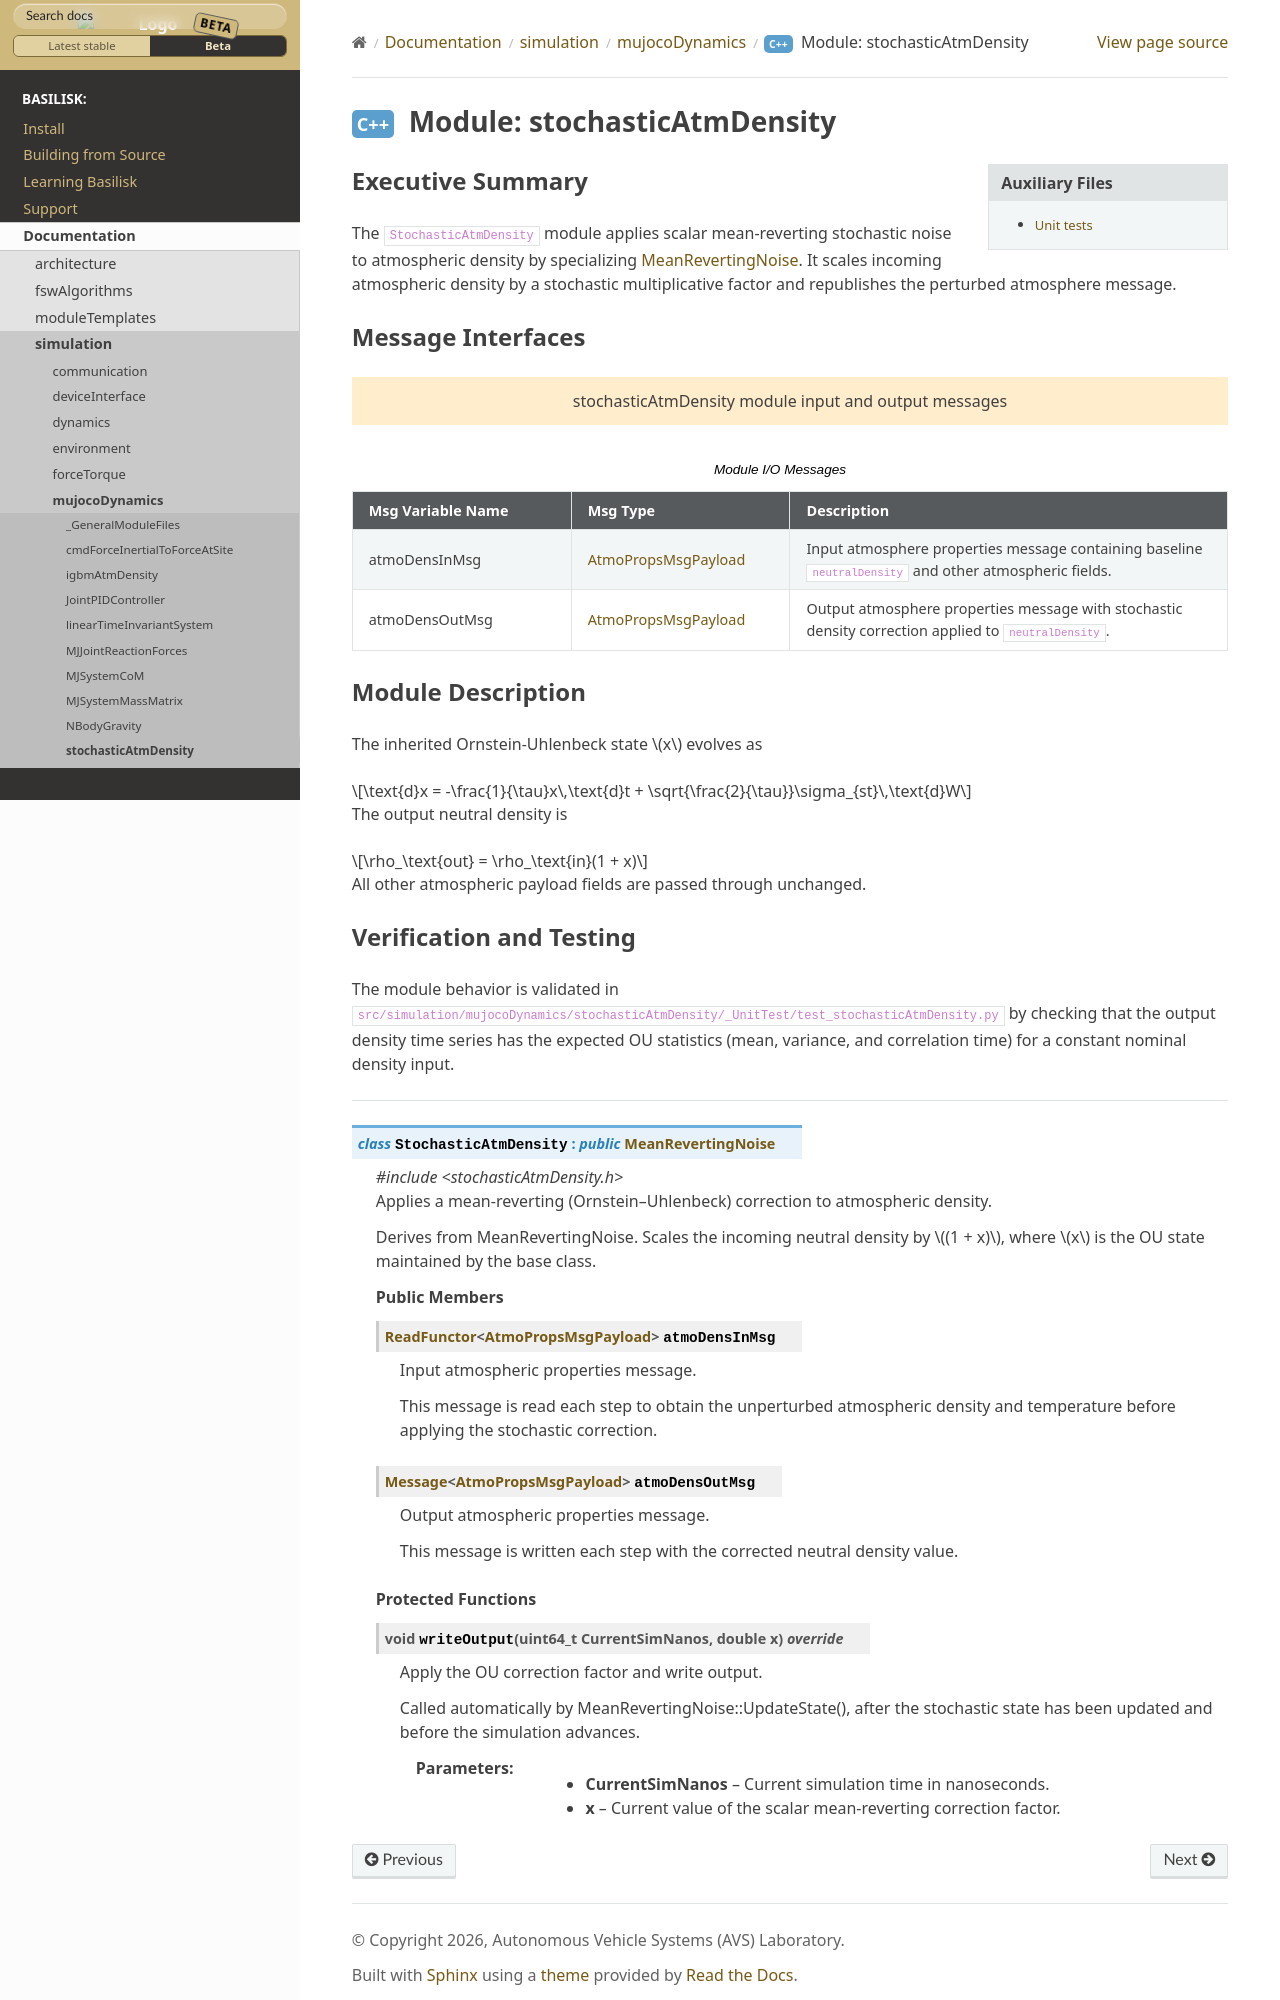

repository: AVSLab/basilisk · page: develop/Documentation/simulation/mujocoDynamics/stochasticAtmDensity/stochasticAtmDensity.html · generator: sphinx

Executive Summary
-----------------
The ``StochasticAtmDensity`` module applies scalar mean-reverting stochastic noise to atmospheric density by
specializing :ref:`MeanRevertingNoise <meanRevertingNoise>`. It scales incoming atmospheric
density by a stochastic multiplicative factor and republishes the perturbed atmosphere message.

Message Interfaces
------------------
.. bsk-module-io:: stochasticAtmDensity

   input atmoDensInMsg AtmoPropsMsgPayload
      Input atmosphere properties message containing baseline ``neutralDensity`` and other atmospheric fields.

   output atmoDensOutMsg AtmoPropsMsgPayload
      Output atmosphere properties message with stochastic density correction applied to ``neutralDensity``.

Module Description
------------------
The inherited Ornstein-Uhlenbeck state :math:`x` evolves as

.. math::
   \text{d}x = -\frac{1}{\tau}x\,\text{d}t + \sqrt{\frac{2}{\tau}}\sigma_{st}\,\text{d}W

The output neutral density is

.. math::
   \rho_\text{out} = \rho_\text{in}(1 + x)

All other atmospheric payload fields are passed through unchanged.
